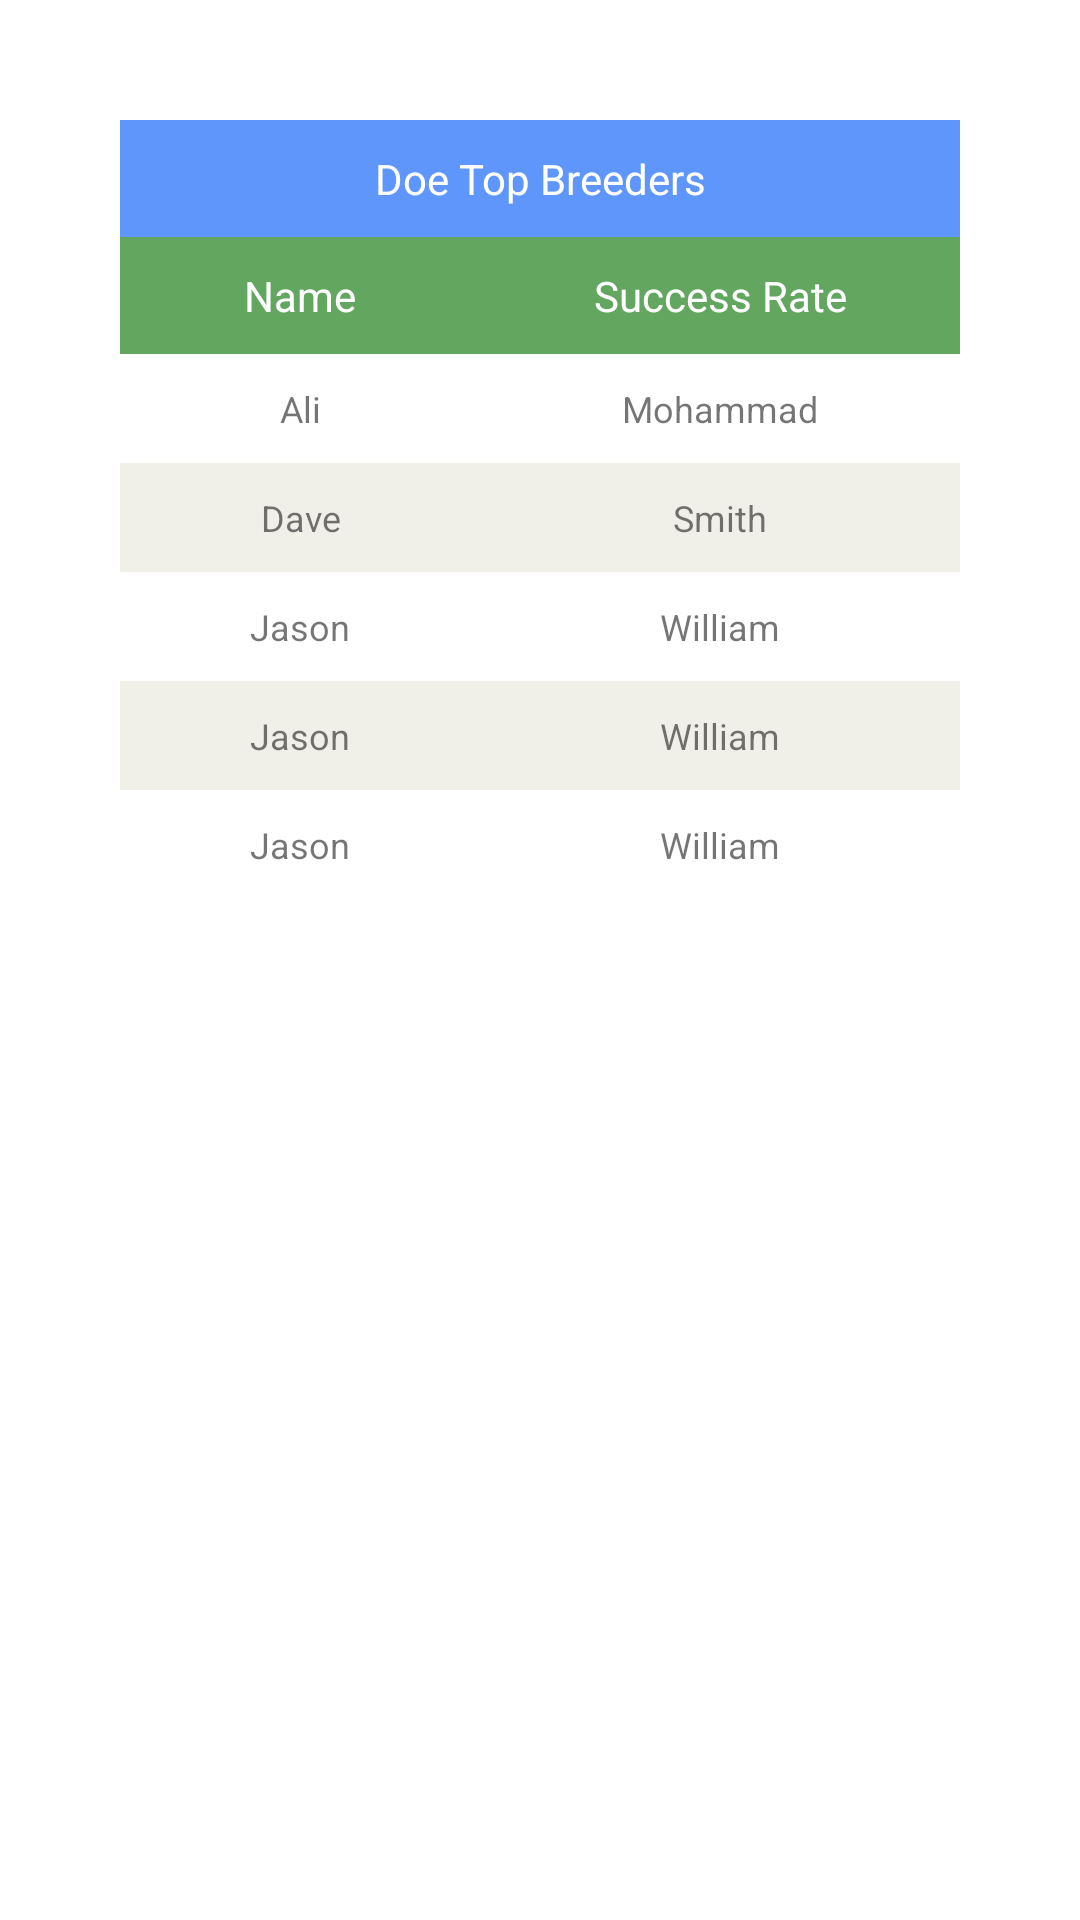

The Android layout XML behind this screen, and the referenced resources:
<!-- AndroidManifest.xml: application theme Theme.WMConejoElPatio -->
<!-- res/layout/table_test.xml -->
<?xml version="1.0" encoding="utf-8"?>
<RelativeLayout xmlns:android="http://schemas.android.com/apk/res/android"
    xmlns:app="http://schemas.android.com/apk/res-auto"
    xmlns:tools="http://schemas.android.com/tools"
    android:layout_width="match_parent"
    android:layout_height="match_parent">

    <TableLayout
        android:layout_width="match_parent"
        android:layout_height="wrap_content"
        android:background="@android:color/white"
        android:layout_margin="40dp">

        

        <TableRow
            android:background="@color/pastel_light_blue">

            <TextView
                android:layout_width="0dp"
                android:layout_height="wrap_content"
                android:text="Doe Top Breeders"
                android:textColor="@color/white"
                android:padding="10sp"
                android:textSize="14sp"
                android:layout_weight="3"
                android:gravity="center_horizontal"
                />


        </TableRow>

        <TableRow
            android:background="@color/green">

            <TextView
                android:layout_width="0dp"
                android:layout_height="wrap_content"
                android:text="Name"
                android:textColor="@color/white"
                android:padding="10sp"
                android:textSize="14sp"
                android:layout_weight="3"
                android:gravity="center_horizontal"
                />


            <TextView
                android:layout_width="0dp"
                android:layout_height="wrap_content"
                android:text="Success Rate"
                android:textColor="@android:color/white"
                android:padding="10sp"
                android:textSize="14sp"
                android:layout_weight="4"
                android:gravity="center_horizontal"
                />


        </TableRow>

        

        <TableRow>

            <TextView
                android:id="@+id/doeRow1Name"
                android:layout_width="0dp"
                android:layout_height="wrap_content"
                android:text="@string/row1Name"
                android:padding="10sp"
                android:textSize="12sp"
                android:layout_weight="3"
                android:gravity="center_horizontal"
                />



            <TextView
                android:id="@+id/doeRow1SuccessRate"
                android:layout_width="0dp"
                android:layout_height="wrap_content"
                android:text="@string/row1Surname"
                android:padding="10sp"
                android:textSize="12sp"
                android:layout_weight="4"
                android:gravity="center_horizontal"
                />

        </TableRow>
        <TableRow
            android:background="@color/light_gray">

            <TextView
                android:id="@+id/doeRow2Name"
                android:layout_width="0dp"
                android:layout_height="wrap_content"
                android:text="@string/row2Name"
                android:padding="10sp"
                android:textSize="12sp"
                android:layout_weight="3"
                android:gravity="center_horizontal"
                />



            <TextView
                android:id="@+id/doeRow2SuccessRate"
                android:layout_width="0dp"
                android:layout_height="wrap_content"
                android:text="@string/row2Surname"
                android:padding="10sp"
                android:textSize="12sp"
                android:layout_weight="4"
                android:gravity="center_horizontal"
                />

        </TableRow>

        <TableRow>

            <TextView
                android:id="@+id/doeRow3Name"
                android:layout_width="0dp"
                android:layout_height="wrap_content"
                android:text="@string/row3Name"
                android:padding="10sp"
                android:textSize="12sp"
                android:layout_weight="3"
                android:gravity="center_horizontal"
                />



            <TextView
                android:id="@+id/doeRow3SuccessRate"
                android:layout_width="0dp"
                android:layout_height="wrap_content"
                android:text="@string/row3Surname"
                android:padding="10sp"
                android:textSize="12sp"
                android:layout_weight="4"
                android:gravity="center_horizontal"
                />

        </TableRow>

        <TableRow android:background="@color/light_gray">

            <TextView
                android:id="@+id/doeRow4Name"
                android:layout_width="0dp"
                android:layout_height="wrap_content"
                android:text="@string/row3Name"
                android:padding="10sp"
                android:textSize="12sp"
                android:layout_weight="3"
                android:gravity="center_horizontal"
                />

            <TextView
                android:id="@+id/doeRow4SuccessRate"
                android:layout_width="0dp"
                android:layout_height="wrap_content"
                android:text="@string/row3Surname"
                android:padding="10sp"
                android:textSize="12sp"
                android:layout_weight="4"
                android:gravity="center_horizontal"
                />

        </TableRow>

        <TableRow>

            <TextView
                android:id="@+id/doeRow5Name"
                android:layout_width="0dp"
                android:layout_height="wrap_content"
                android:text="@string/row3Name"
                android:padding="10sp"
                android:textSize="12sp"
                android:layout_weight="3"
                android:gravity="center_horizontal"
                />



            <TextView
                android:id="@+id/doeRow5SuccessRate"
                android:layout_width="0dp"
                android:layout_height="wrap_content"
                android:text="@string/row3Surname"
                android:padding="10sp"
                android:textSize="12sp"
                android:layout_weight="4"
                android:gravity="center_horizontal"
                />

        </TableRow>

    </TableLayout>

</RelativeLayout>
<!-- resources referenced by this layout -->
<resources>
  <color name="green">#62A660</color>
  <color name="light_gray">#F1F0E8</color>
  <color name="pastel_light_blue">#5F96FB</color>
  <color name="white">#FFFFFFFF</color>
  <string name="row1Name">Ali</string>
  <string name="row1Surname">Mohammad</string>
  <string name="row2Name">Dave</string>
  <string name="row2Surname">Smith</string>
  <string name="row3Name">Jason</string>
  <string name="row3Surname">William</string>
  <style name="Theme.WMConejoElPatio" parent="Theme.MaterialComponents.DayNight.NoActionBar">
          
          <item name="colorPrimary">@color/purple_500</item>
          <item name="colorPrimaryVariant">@color/purple_700</item>
          <item name="colorOnPrimary">@color/white</item>
          
          <item name="colorSecondary">@color/teal_200</item>
          <item name="colorSecondaryVariant">@color/teal_700</item>
          <item name="colorOnSecondary">@color/black</item>
          
          <item name="android:statusBarColor" tools:targetApi="21">?attr/colorPrimaryVariant</item>
          
      </style>
  <color name="purple_500">#FF6200EE</color>
  <color name="purple_700">#FF3700B3</color>
  <color name="teal_200">#FF03DAC5</color>
  <color name="teal_700">#FF018786</color>
  <color name="black">#FF000000</color>
</resources>
